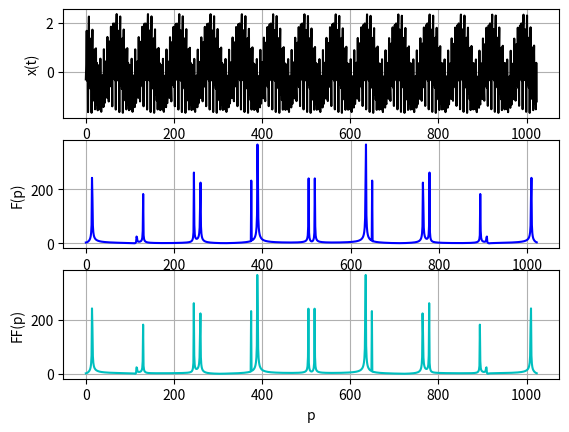

This chart was generated by the following Python code:
import numpy as np
import matplotlib.pyplot as plt
import random
import time


class Harmonic:
    def __init__(self, frequency, ticks):
        self.amplitude = random.uniform(0.0, 1.0)
        self.phase = random.uniform(0.0, 2*np.pi)
        current_xs = [0 for _ in range(ticks)]
        current_xs = [self.amplitude*np.sin(frequency*t+self.phase) for t in range(ticks)]
        self.xs = current_xs

class Signal:
    def __init__(self, harmonic_amount, ticks, step):
        current_sum = [0 for _ in range(ticks)]
        start = time.time()
        for i in range(1, harmonic_amount+1):
            current_harmonic = Harmonic(step*i, ticks)
            current_sum = [current_sum[t]+current_harmonic.xs[t] for t in range(ticks)]
        self.elapsed_time = time.time() - start
        self.xss = current_sum
        self.ts = [t for t in range(ticks)]

def generate_signal(harmonic_amount, ticks, step):
    return Signal(harmonic_amount, ticks, step)

def calc_mean(signal, ticks):
    mean = sum(signal.xss) / ticks
    print("Mean = {}".format(mean))
    return mean

def calc_dispertion(signal, mean, ticks):
    dispertion = sum(((x-mean)*(x-mean)) for x in signal.xss) / (ticks-1)
    print("Dispertion = {}".format(dispertion))
    print('----------------------------------------------------------')

def calc_complexity(num):
    times = []
    for i in range(1, num+1):
        signal = generate_signal(HARMONICS, TICKS*i, STEP)
        start = time.time()
        calc_DFT(signal, TICKS*i)
        elapsed_time = time.time() - start + signal.elapsed_time
        times.append(elapsed_time)
    nums = [TICKS*i for i in range(1, num+1)]
    return times, nums

def calc_DFT(signal, ticks, table=None):
    re = []
    im = []
    for p in range(ticks-1):
        sum_re = 0
        sum_im = 0
        for k in range(ticks-1):
            if (not table):
                arg = 2*np.pi/ticks*p*k
                sum_re += signal.xss[k]*np.cos(arg)
                sum_im += signal.xss[k]*np.sin(arg)
            else:
                w = p * k % ticks
                sum_re += signal.xss[k]*table[w][0]
                sum_im += signal.xss[k]*table[w][1]
        re.append(sum_re)
        im.append(sum_im)
    result = np.sqrt([((re[i]*re[i])+(im[i]*im[i])) for i in range(ticks-1)]), \
            [p for p in range(ticks-1)]
    return result

def generate_table(ticks):
    table_set = []
    for pk in range(ticks):
        arg = 2*np.pi/ticks*pk
        table_set.append((np.cos(arg), np.sin(arg)))
    return table_set

def calc_FFT(signal):
    N = len(signal);
    if (N == 2):
        return list((signal[0] + signal[1], signal[0] - signal[1]))

    even, odd = calc_FFT(signal[0::2]), calc_FFT(signal[1::2])
    w = lambda k: complex(1.0, 0.0) if (k % N == 0) \
        else complex(np.cos(2.0*np.pi*k/N), np.sin(2.0*np.pi*k/N))
    res = [0 for _ in range(N)]
    for i in range(int(N/2)):
        res[i] = even[i] + w(i) * odd[i]
        res[i+int(N/2)] = even[i] - w(i) * odd[i]
    return res

if __name__ == "__main__":
    TICKS = 1024
    HARMONICS = 8
    FREQUENCY = 1200
    STEP = FREQUENCY / HARMONICS

    signal_x = generate_signal(HARMONICS, TICKS, STEP)

    mean_x = calc_mean(signal_x, TICKS)
    calc_dispertion(signal_x, mean_x, TICKS)
    fourier_x, ps = calc_DFT(signal_x, TICKS)
    compl_t, compl_n = calc_complexity(1)

    table = generate_table(TICKS)
    fourier_x, ps = calc_DFT(signal_x, TICKS, table)
    fast_fourier_x = [abs(value) for value in calc_FFT(signal_x.xss)]

    plt.subplot(3, 1, 1)
    plt.plot(signal_x.ts, signal_x.xss, 'k')
    plt.xlabel('t')
    plt.ylabel('x(t)')
    plt.grid(True)

    plt.subplot(3, 1, 2)
    plt.plot(ps, fourier_x, 'b')
    plt.xlabel('p')
    plt.ylabel('F(p)')
    plt.grid(True)

    plt.subplot(3, 1, 3)
    plt.plot(signal_x.ts, fast_fourier_x, 'c')
    plt.xlabel('p')
    plt.ylabel('FF(p)')
    plt.grid(True)

    plt.savefig('fig4.png')
    plt.show()
